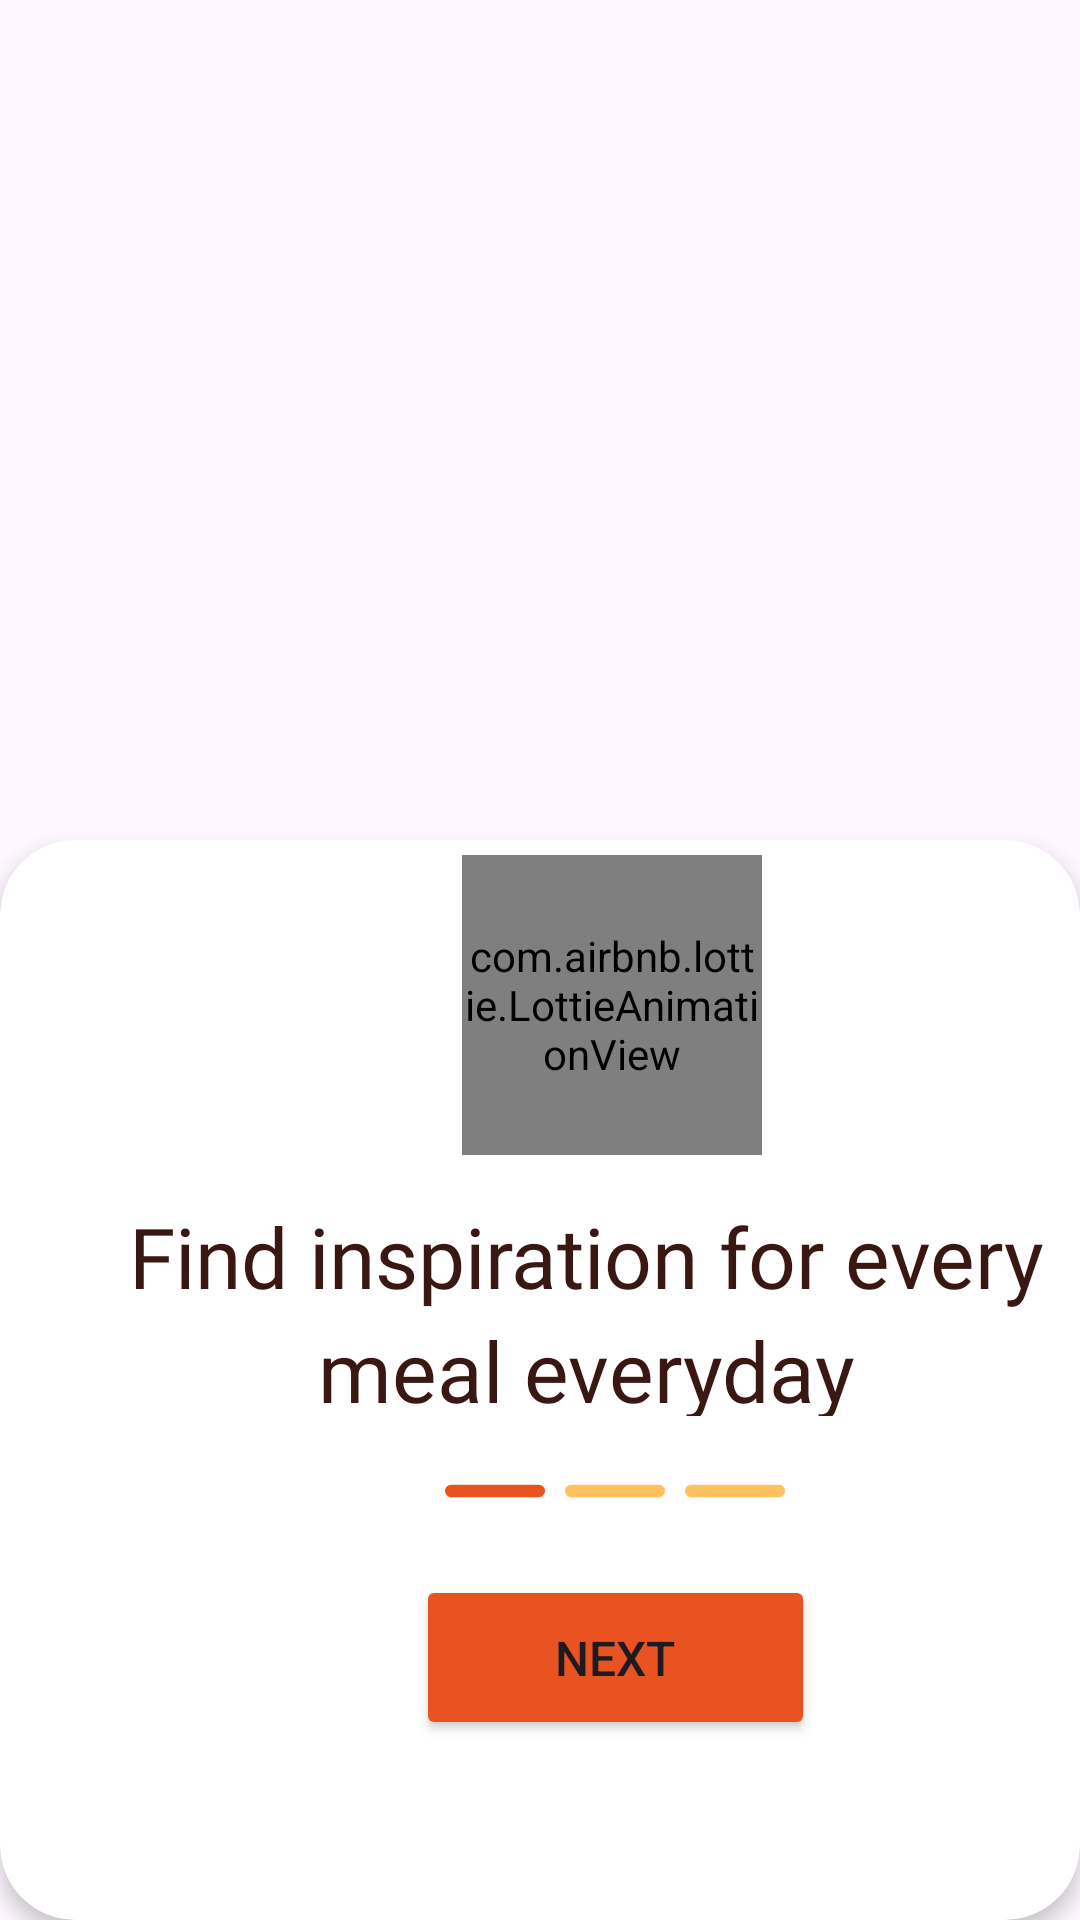

This screen was rendered from an Android layout file. Write that file and the resources it references.
<!-- AndroidManifest.xml: application theme Theme.Login_gui_firebase -->
<!-- res/layout/onboard1.xml -->
<?xml version="1.0" encoding="utf-8"?>
<androidx.constraintlayout.widget.ConstraintLayout xmlns:android="http://schemas.android.com/apk/res/android"
    xmlns:app="http://schemas.android.com/apk/res-auto"
    xmlns:tools="http://schemas.android.com/tools"
    android:layout_width="match_parent"
    android:layout_height="match_parent">

    <ImageView
        android:id="@+id/imageView3"
        android:layout_width="489dp"
        android:layout_height="620dp"
        android:scaleType="centerCrop"
        app:srcCompat="@drawable/onscreen1"
        tools:layout_editor_absoluteX="-33dp"
        tools:layout_editor_absoluteY="-90dp" />


    <androidx.cardview.widget.CardView
        android:layout_width="0dp"
        android:layout_height="360dp"
        app:cardCornerRadius="25dp"
        app:cardElevation="4dp"
        app:layout_constraintBottom_toBottomOf="parent"
        app:layout_constraintEnd_toEndOf="parent"
        app:layout_constraintStart_toStartOf="parent">

        <androidx.constraintlayout.widget.ConstraintLayout
            android:layout_width="410dp"
            android:layout_height="350dp">


            <com.airbnb.lottie.LottieAnimationView
                android:id="@+id/animationView2"
                android:layout_width="100dp"
                android:layout_height="100dp"
                android:layout_marginTop="5dp"
                android:layout_marginEnd="156dp"
                app:layout_constraintEnd_toEndOf="parent"
                app:layout_constraintTop_toTopOf="parent"
                app:lottie_autoPlay="true"
                app:lottie_loop="true"
                app:lottie_rawRes="@raw/dish" />

            <Button
                android:id="@+id/next1"
                android:layout_width="133dp"
                android:layout_height="55dp"
                android:layout_marginBottom="50dp"
                android:backgroundTint="@color/secondary_color"
                android:text="@string/nexttxt"
                android:textSize="16sp"
                app:layout_constraintBottom_toBottomOf="parent"
                app:layout_constraintEnd_toEndOf="parent"
                app:layout_constraintStart_toStartOf="parent" />

            <TextView
                android:id="@+id/txtboard3"
                android:layout_width="309dp"
                android:layout_height="72dp"
                android:layout_marginTop="120dp"
                android:layout_marginEnd="60dp"
                android:fontFamily="@font/league_spartan"
                android:lineSpacingExtra="5dp"
                android:text="@string/onboardtxt"
                android:textAlignment="center"
                android:textColor="@color/Brown_color"
                android:textSize="28sp"
                android:textStyle="normal"
                app:layout_constraintEnd_toEndOf="parent"
                app:layout_constraintTop_toTopOf="parent" />

            <ImageView
                android:id="@+id/imageView4"
                android:layout_width="50dp"
                android:layout_height="50dp"
                android:layout_marginStart="140dp"
                android:layout_marginBottom="3dp"
                app:layout_constraintBottom_toTopOf="@+id/next1"
                app:layout_constraintStart_toStartOf="parent"
                app:srcCompat="@drawable/line1"
                app:tint="@color/secondary_color" />

            <ImageView
                android:id="@+id/imageView5"
                android:layout_width="50dp"
                android:layout_height="50dp"
                android:layout_marginStart="180dp"
                android:layout_marginBottom="3dp"
                app:layout_constraintBottom_toTopOf="@+id/next1"
                app:layout_constraintStart_toStartOf="parent"
                app:srcCompat="@drawable/line1"
                app:tint="@color/primary_color" />

            <ImageView
                android:id="@+id/imageView6"
                android:layout_width="50dp"
                android:layout_height="50dp"
                android:layout_marginStart="220dp"
                android:layout_marginBottom="3dp"
                app:layout_constraintBottom_toTopOf="@+id/next1"
                app:layout_constraintStart_toStartOf="parent"
                app:srcCompat="@drawable/line1"
                app:tint="@color/primary_color" />

        </androidx.constraintlayout.widget.ConstraintLayout>
    </androidx.cardview.widget.CardView>

</androidx.constraintlayout.widget.ConstraintLayout>
<!-- resources referenced by this layout -->
<resources>
  <color name="Brown_color">#391713</color>
  <color name="primary_color">#FFFFC060</color>
  <color name="secondary_color">#E95322</color>
  <!-- drawable line1 (drawable) -->
  <vector xmlns:android="http://schemas.android.com/apk/res/android"
      android:width="800dp"
      android:height="800dp"
      android:viewportWidth="24"
      android:viewportHeight="24">
    <path
        android:pathData="M5,12H12H19"
        android:strokeLineJoin="round"
        android:strokeWidth="2"
        android:fillColor="#00000000"
        android:strokeColor="#000000"
        android:strokeLineCap="round"/>
  </vector>
  <string name="nexttxt">Next</string>
  <string name="onboardtxt">Find inspiration for every meal everyday</string>
  <style name="Theme.Login_gui_firebase" parent="Base.Theme.Login_gui_firebase" />
  <style name="Base.Theme.Login_gui_firebase" parent="Theme.Material3.DayNight.NoActionBar">
          
          
          
          
  
      </style>
</resources>
